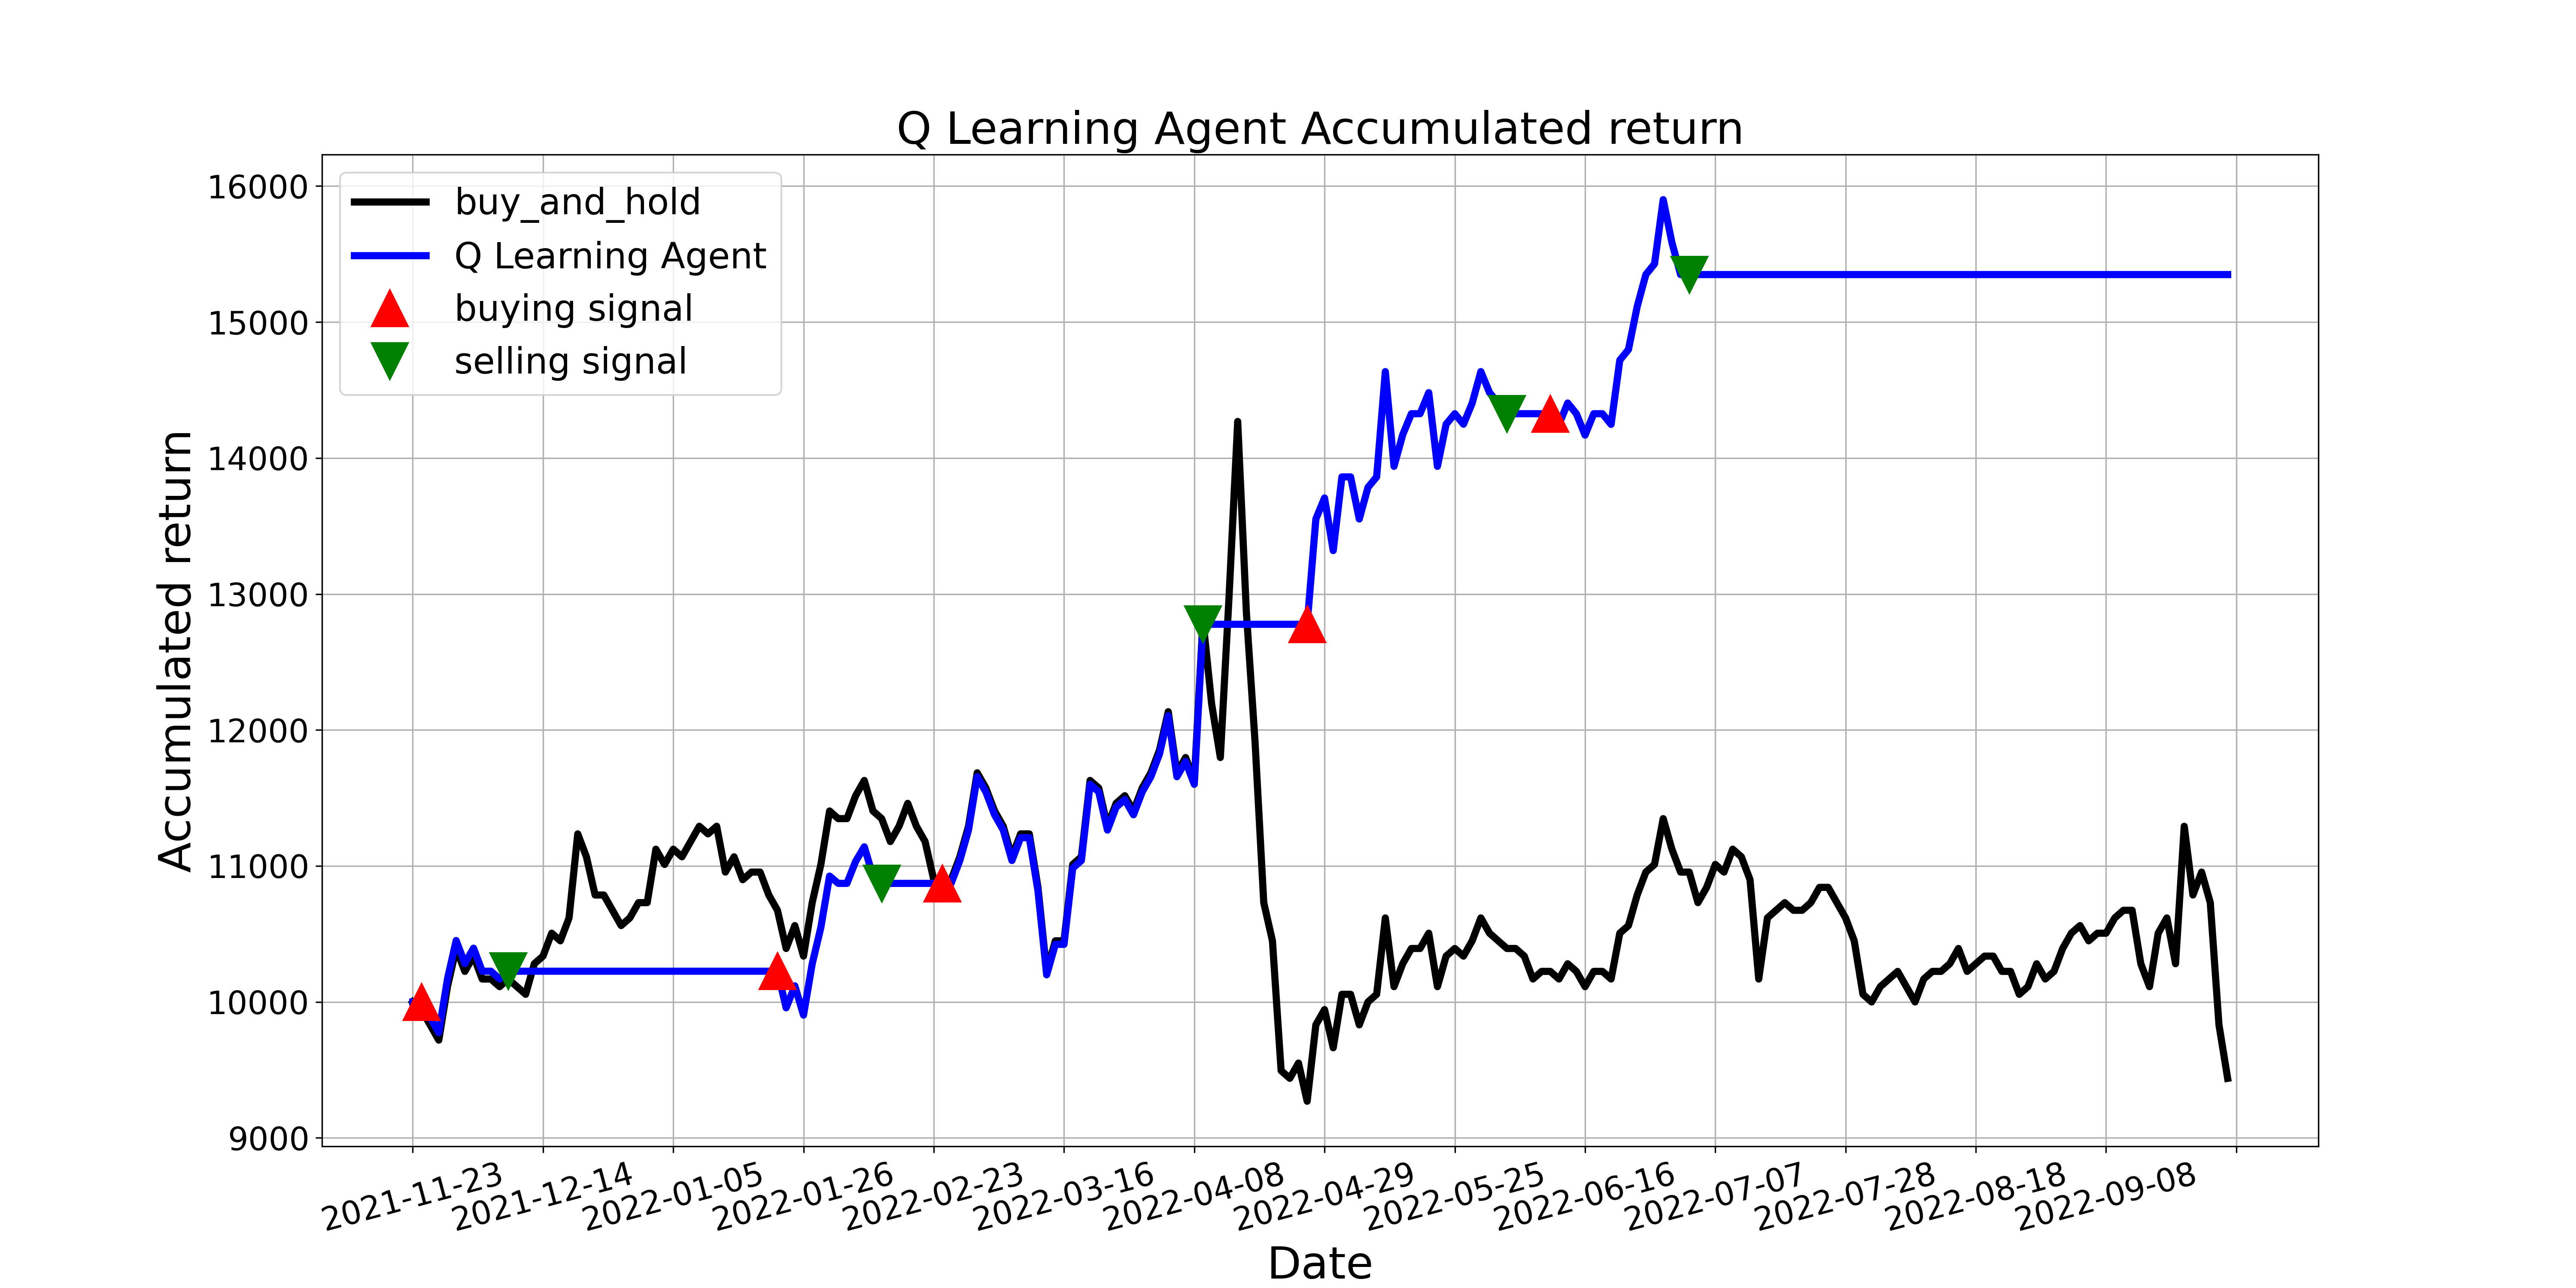

Values plotted in this chart, from the file beside it:
, tradeDate, B&H, action, operation, return
0, 2021-11-23, 10000, 0, 0, 10000
1, 2021-11-24, 9944, 1, 1, 10000
2, 2021-11-25, 9831, 2, 0, 9887
3, 2021-11-26, 9719, 4, 0, 9774
4, 2021-11-29, 10112, 6, 0, 10169
5, 2021-11-30, 10393, 8, 0, 10452
6, 2021-12-01, 10225, 3, 0, 10282
7, 2021-12-02, 10337, 3, 0, 10395
8, 2021-12-03, 10169, 3, 0, 10226
9, 2021-12-06, 10169, 9, 0, 10226
10, 2021-12-07, 10112, 4, 0, 10169
11, 2021-12-08, 10169, 2, 2, 10226
12, 2021-12-09, 10112, 6, 0, 10226
13, 2021-12-10, 10056, 11, 0, 10226
14, 2021-12-13, 10281, 11, 0, 10226
15, 2021-12-14, 10337, 9, 0, 10226
16, 2021-12-15, 10506, 3, 0, 10226
17, 2021-12-16, 10449, 3, 0, 10226
18, 2021-12-17, 10618, 3, 0, 10226
19, 2021-12-20, 11236, 4, 0, 10226
20, 2021-12-21, 11067, 11, 0, 10226
21, 2021-12-22, 10786, 11, 0, 10226
22, 2021-12-23, 10786, 2, 0, 10226
23, 2021-12-24, 10674, 9, 0, 10226
24, 2021-12-27, 10562, 9, 0, 10226
25, 2021-12-28, 10618, 2, 0, 10226
26, 2021-12-29, 10730, 2, 0, 10226
27, 2021-12-30, 10730, 6, 0, 10226
28, 2021-12-31, 11123, 11, 0, 10226
29, 2022-01-04, 11011, 9, 0, 10226
30, 2022-01-05, 11123, 3, 0, 10226
31, 2022-01-06, 11067, 11, 0, 10226
32, 2022-01-07, 11180, 9, 0, 10226
33, 2022-01-10, 11292, 4, 0, 10226
34, 2022-01-11, 11236, 3, 0, 10226
35, 2022-01-12, 11292, 11, 0, 10226
36, 2022-01-13, 10955, 9, 0, 10226
37, 2022-01-14, 11067, 11, 0, 10226
38, 2022-01-17, 10899, 9, 0, 10226
39, 2022-01-18, 10955, 6, 0, 10226
40, 2022-01-19, 10955, 6, 0, 10226
41, 2022-01-20, 10786, 3, 0, 10226
42, 2022-01-21, 10674, 1, 1, 10226
43, 2022-01-24, 10393, 8, 0, 9957
44, 2022-01-25, 10562, 4, 0, 10118
45, 2022-01-26, 10337, 9, 0, 9903
46, 2022-01-27, 10730, 6, 0, 10280
47, 2022-01-28, 11011, 3, 0, 10549
48, 2022-02-07, 11404, 3, 0, 10926
49, 2022-02-08, 11348, 3, 0, 10872
50, 2022-02-09, 11348, 3, 0, 10872
51, 2022-02-10, 11517, 3, 0, 11033
52, 2022-02-11, 11629, 9, 0, 11141
53, 2022-02-14, 11404, 11, 0, 10926
54, 2022-02-15, 11348, 2, 2, 10872
55, 2022-02-16, 11180, 11, 0, 10872
56, 2022-02-17, 11292, 11, 0, 10872
57, 2022-02-18, 11460, 2, 0, 10872
58, 2022-02-21, 11292, 2, 0, 10872
59, 2022-02-22, 11180, 11, 0, 10872
... 150 more rows
